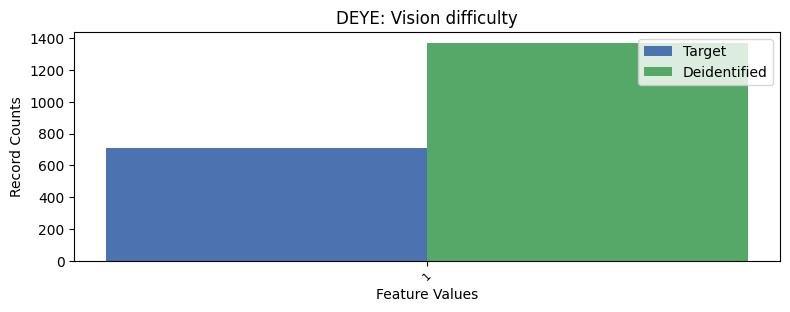

Source data for this figure (header and first rows):
, DEYE, count_target, count_deidentified
0, 2, 26544, 25882
1, 1, 709, 1371
